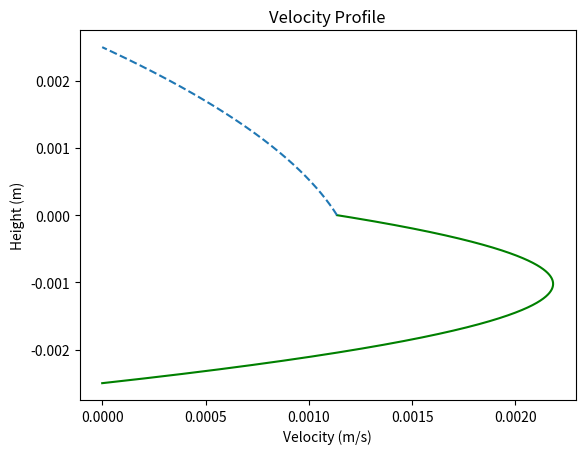

Generate this figure with matplotlib:
import numpy as np
import matplotlib.pyplot as plt

h = 2.5*0.001

mu_l = 0.5
mu_u = 5.0

k = -1000.0

C1 = k*h/(2.0*mu_u)*((mu_u-mu_l)/(mu_u+mu_l))
C3 = k*h/(2.0*mu_l)*((mu_u-mu_l)/(mu_u+mu_l))

C2 = k*h*h/(mu_u+mu_l)
C4 = C2

y_u = np.linspace(0,h,5000)
y_l = np.linspace(-h,0,5000)

u_u = k/(2*mu_u)*y_u*y_u+C1*y_u+C2

u_l = k/(2*mu_u)*y_l*y_l+C3*y_l+C4

mu_1 = 0.5
mu_2 = 5.0
y_1 = y_l
y_2 = y_u

u1 = k/(2.0*mu_1)*(y_1**(2.0)+y_1*h*(mu_2-mu_1)/(mu_2+mu_1))-k*h**(2.0)/(mu_2+mu_1)
u2 = k/(2.0*mu_2)*(y_2**(2.0)+y_2*h*(mu_2-mu_1)/(mu_2+mu_1))-k*h**(2.0)/(mu_2+mu_1)

plt.figure()

plt.plot(u1,y_1,'g')
plt.plot(u2,y_2,'--')
plt.plot()
plt.xlabel('Velocity (m/s)')
plt.ylabel('Height (m)')
plt.title('Velocity Profile')
plt.show()